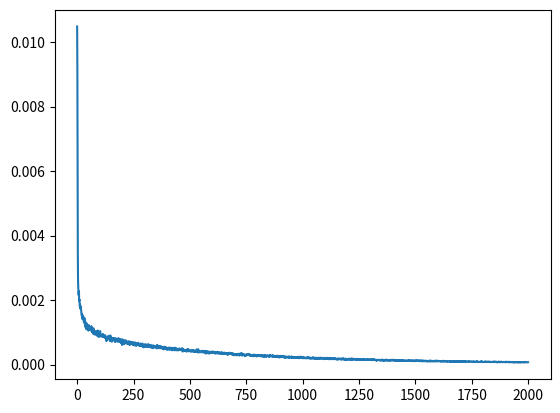

The matplotlib source for this figure:
# -*- coding: utf-8 -*-
"""
Created on Sat Mar 21 13:16:10 2020

[redacted]
"""

import numpy as np
import matplotlib.pyplot as plt 

def net_f_df(z): # calculate f(z) and f'(z)
#    val=1/(1+np.exp(-z))
#    return(val,np.exp(-z)*(val**2)) # return both f and f'
    
    val=z*(z>0)
    return(val,z>0) # return both f and f'    
    
    
    
def forward_step(y,w,b): # calculate values in next layer, from input y
    
    z = np.dot(y,w)+b # w=weights, b=bias vector for next layer
    return(net_f_df(z)) # apply nonlinearity and return result
    
    
def apply_net(y_in,Weights, Biases, NumLayers,y_layer, df_layer ): # one forward pass through the network
#    global Weights, Biases, NumLayers
#    global y_layer, df_layer # for storing y-values and df/dz values
    
    y=y_in # start with input values
    y_layer[0]=y
    for j in range(NumLayers): # loop through all layers [not counting input]
        # j=0 corresponds to the first layer above the input
        y,df=forward_step(y,Weights[j],Biases[j]) # one step, into layer j
        df_layer[j]=df # store f'(z) [needed later in backprop]
        y_layer[j+1]=y # store f(z) [also needed in backprop]        
    return(y)    
    
    
def apply_net_simple(y_in,y_layer, NumLayers): # one forward pass through the network
    # no storage for backprop (this is used for simple tests)

    y=y_in # start with input values
    y_layer[0]=y
    for j in range(NumLayers): # loop through all layers
        # j=0 corresponds to the first layer above the input
        y,df=forward_step(y,Weights[j],Biases[j]) # one step
    return(y)
    
    
def backward_step(delta,w,df): 
    # delta at layer N, of batchsize x layersize(N))
    # w between N-1 and N [layersize(N-1) x layersize(N) matrix]
    # df = df/dz at layer N-1, of batchsize x layersize(N-1)
    return( np.dot(delta,np.transpose(w))*df ) 
    
def backprop(y_target,y_layer, df_layer, Weights, Biases, NumLayers,dw_layer, db_layer, batchsize): # one backward pass through the network
    # the result will be the 'dw_layer' matrices that contain
    # the derivatives of the cost function with respect to
    # the corresponding weight
#    global y_layer, df_layer, Weights, Biases, NumLayers
#    global dw_layer, db_layer # dCost/dw and dCost/db (w,b=weights,biases)
#    global batchsize
    
    delta=(y_layer[-1]-y_target)*df_layer[-1]
    dw_layer[-1]=np.dot(np.transpose(y_layer[-2]),delta)/batchsize
    db_layer[-1]=delta.sum(0)/batchsize
    for j in range(NumLayers-1):
        delta=backward_step(delta,Weights[-1-j],df_layer[-2-j])
        dw_layer[-2-j]=np.dot(np.transpose(y_layer[-3-j]),delta)/batchsize
        db_layer[-2-j]=delta.sum(0)/batchsize
        
        
        
def gradient_step(eta,NumLayers,dw_layer, db_layer, Weights, Biases): # update weights & biases (after backprop!)
#    global dw_layer, db_layer, Weights, Biases
    
    for j in range(NumLayers):
        Weights[j]-=eta*dw_layer[j]
        Biases[j]-=eta*db_layer[j]

def train_net(y_in,y_target,eta,y_layer, df_layer, Weights, Biases, NumLayers,dw_layer, db_layer, batchsize): # one full training batch
    # y_in is an array of size batchsize x (input-layer-size)
    # y_target is an array of size batchsize x (output-layer-size)
    # eta is the stepsize for the gradient descent
    global y_out_result
    
    y_out_result=apply_net(y_in,Weights, Biases, NumLayers,y_layer, df_layer)
    backprop(y_target,y_layer, df_layer, Weights, Biases, NumLayers,dw_layer, db_layer, batchsize)
    gradient_step(eta,NumLayers,dw_layer, db_layer, Weights, Biases)
    cost=0.5*((y_target-y_out_result)**2).sum()/batchsize
    return(cost)        
    
    
 #=======================================================================

# the function we want to have (desired outcome)
def myFunc(x0,x1):
    r2=x0**2+x1**2
    return(np.exp(-5*r2)*abs(x1+x0))

xrange=np.linspace(-0.5,0.5,40)
X0,X1=np.meshgrid(xrange,xrange)
#plt.imshow(myFunc(X0,X1),interpolation='nearest',origin='lower')
#plt.colorbar()
#plt.show()


def make_batch(batchsize):
   

    inputs=np.random.uniform(low=-0.5,high=+0.5,size=[batchsize,2])
    targets=np.zeros([batchsize,1]) # must have right dimensions
    targets[:,0]=myFunc(inputs[:,0],inputs[:,1])
    return(inputs,targets)


# set up all the weights and biases


NumLayers=5 # does not count input-layer (but does count output)
LayerSizes=[2,30,30,30,30,1] # input-layer,hidden-1,hidden-2,...,output-layer

Weights=[np.random.uniform(low=-0.5,high=+0.5,size=[ LayerSizes[j],LayerSizes[j+1] ]) for j in range(NumLayers)]
Biases=[np.zeros(LayerSizes[j+1]) for j in range(NumLayers)]        
        
# set up all the helper variables

y_layer=[np.zeros(LayerSizes[j]) for j in range(NumLayers+1)]
df_layer=[np.zeros(LayerSizes[j+1]) for j in range(NumLayers)]
dw_layer=[np.zeros([LayerSizes[j],LayerSizes[j+1]]) for j in range(NumLayers)]
db_layer=[np.zeros(LayerSizes[j+1]) for j in range(NumLayers)]


# define the batchsize
batchsize=1000



    
    
# Now: the training! (and plot the cost function)
eta=.1
batches=2000
costs=np.zeros(batches)

for k in range(batches):
    y_in,y_target= make_batch(batchsize)
    costs[k]=train_net(y_in,y_target,eta, y_layer, df_layer, Weights, Biases, NumLayers,dw_layer, db_layer, batchsize)

plt.plot(costs)
plt.show()


        



